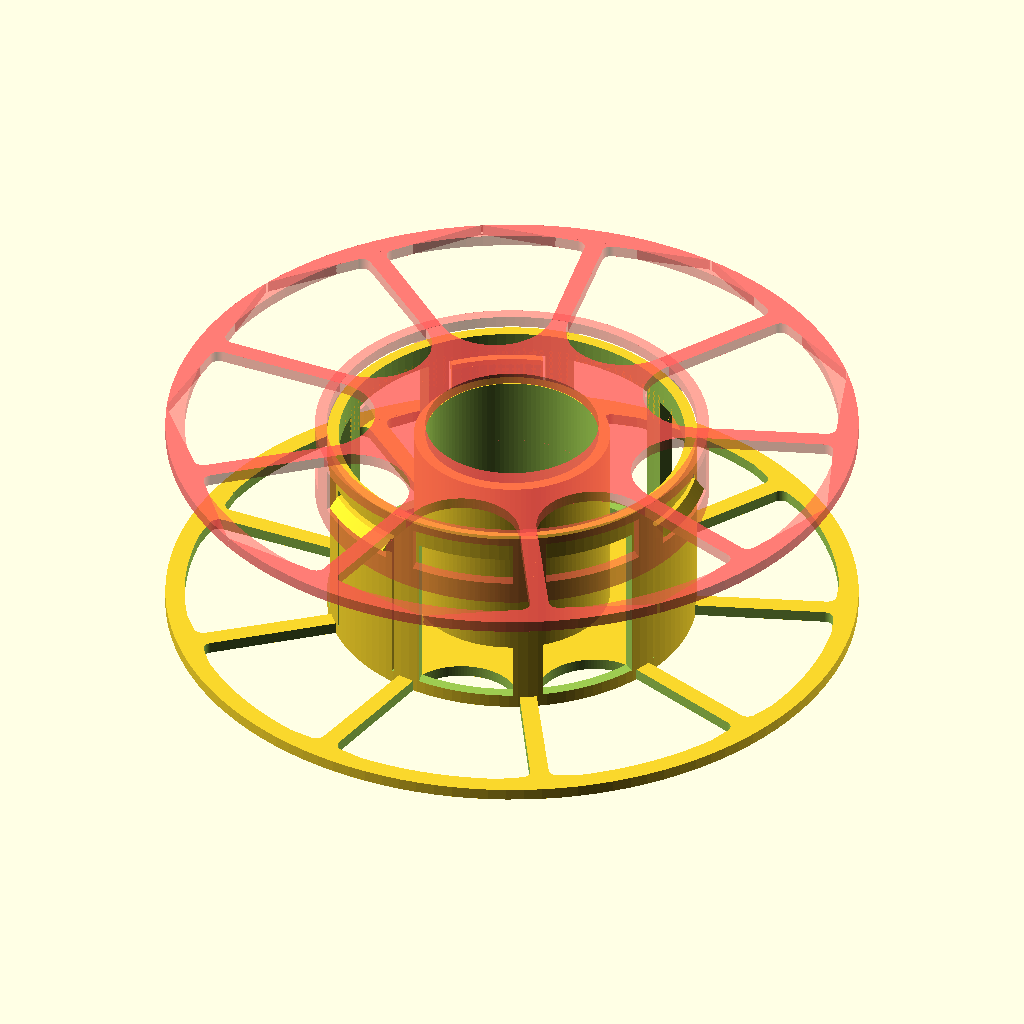
Cell 1: the model at its default parameters.
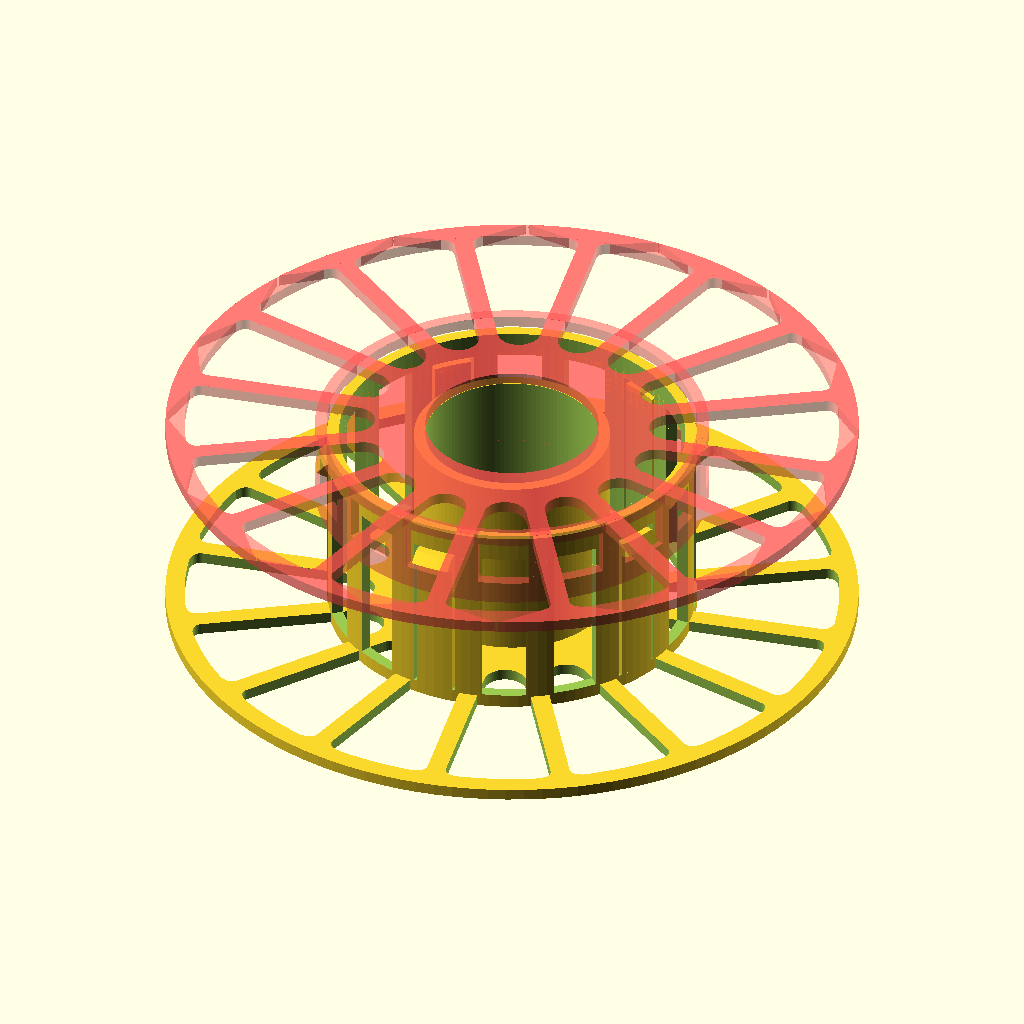
Cell 2: the same model with ns = 16.
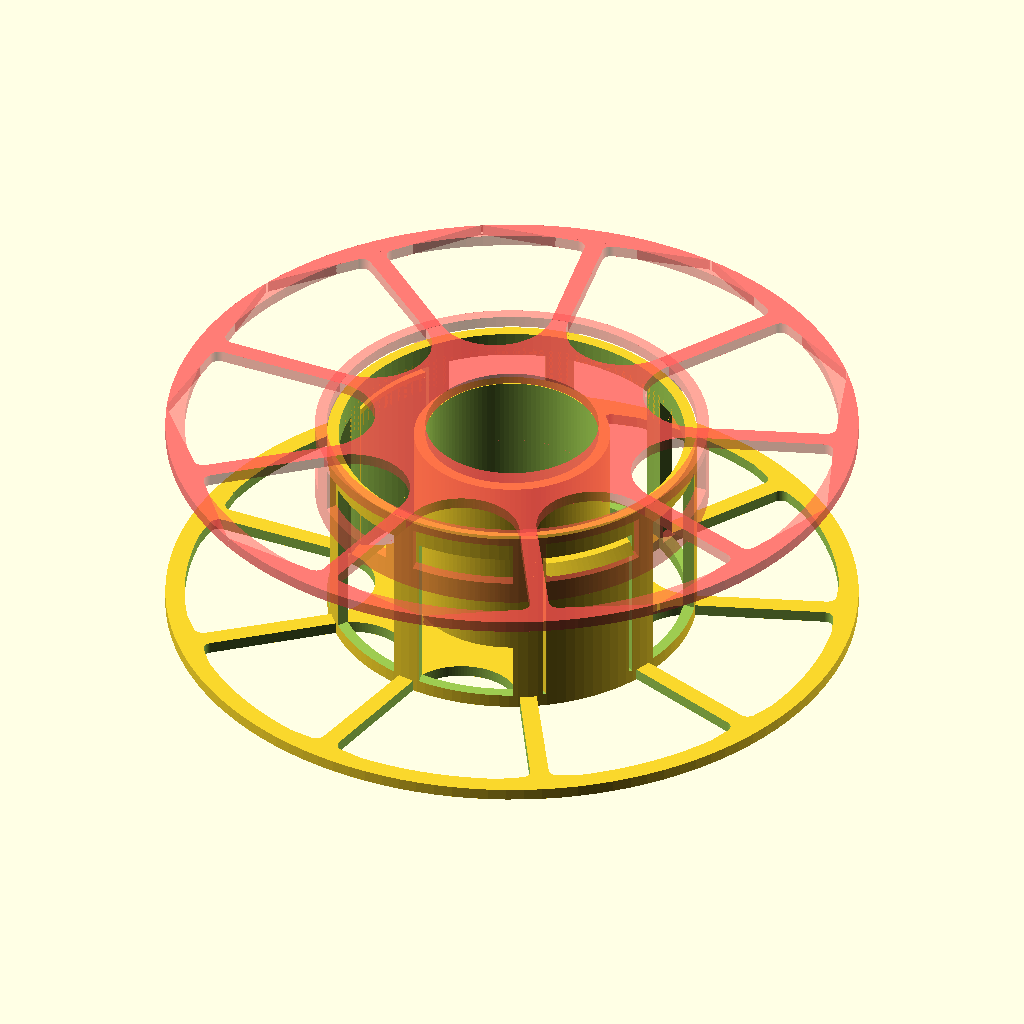
Cell 3: hn = 4 (everything else at default).
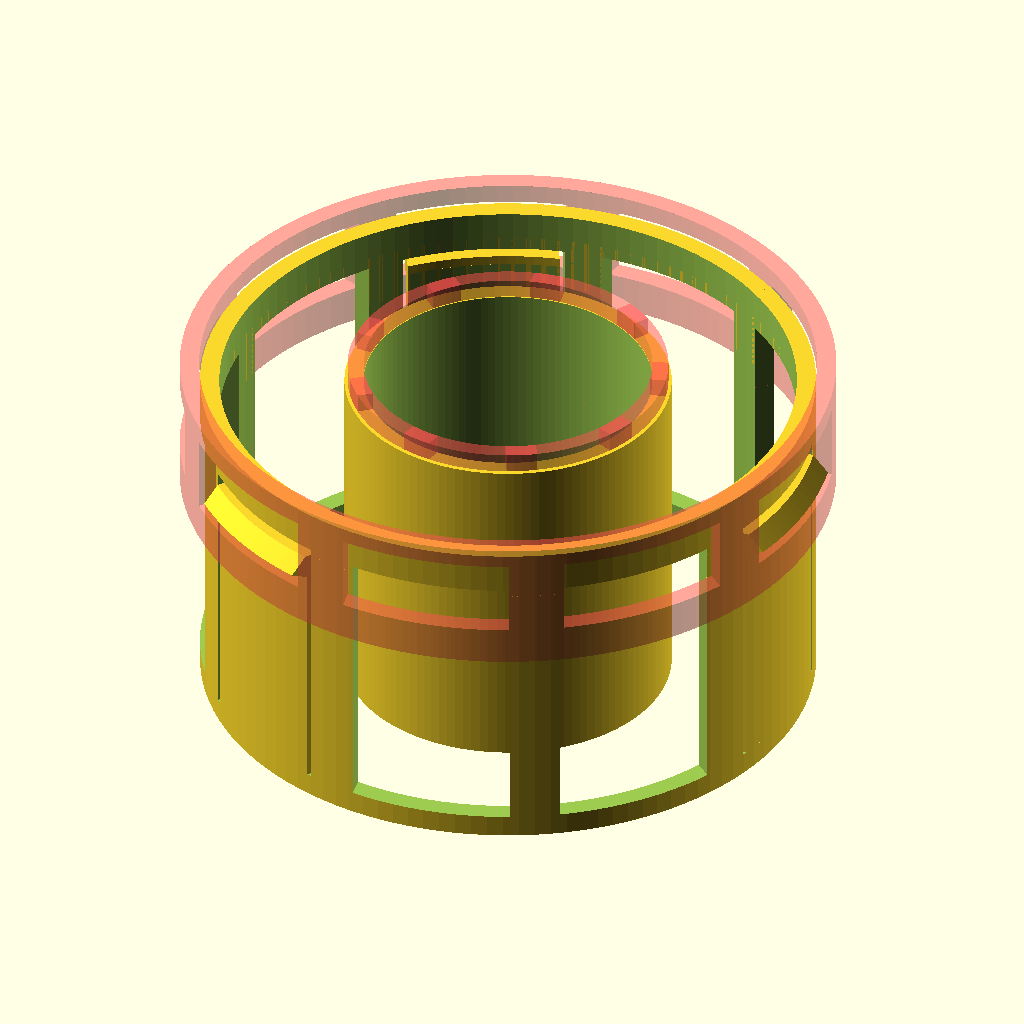
Cell 4 — do set to 50, the other parameters unchanged.
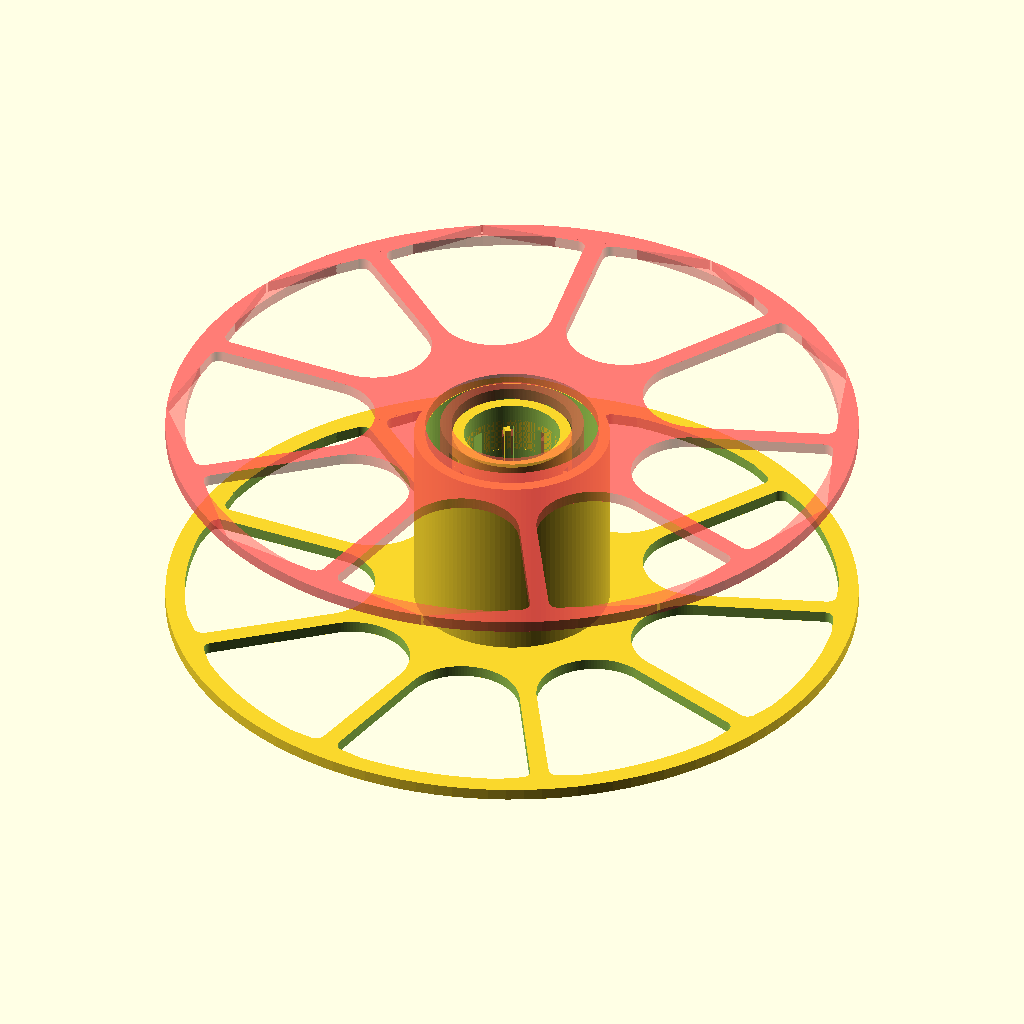
Cell 5: the same model with di = 25.
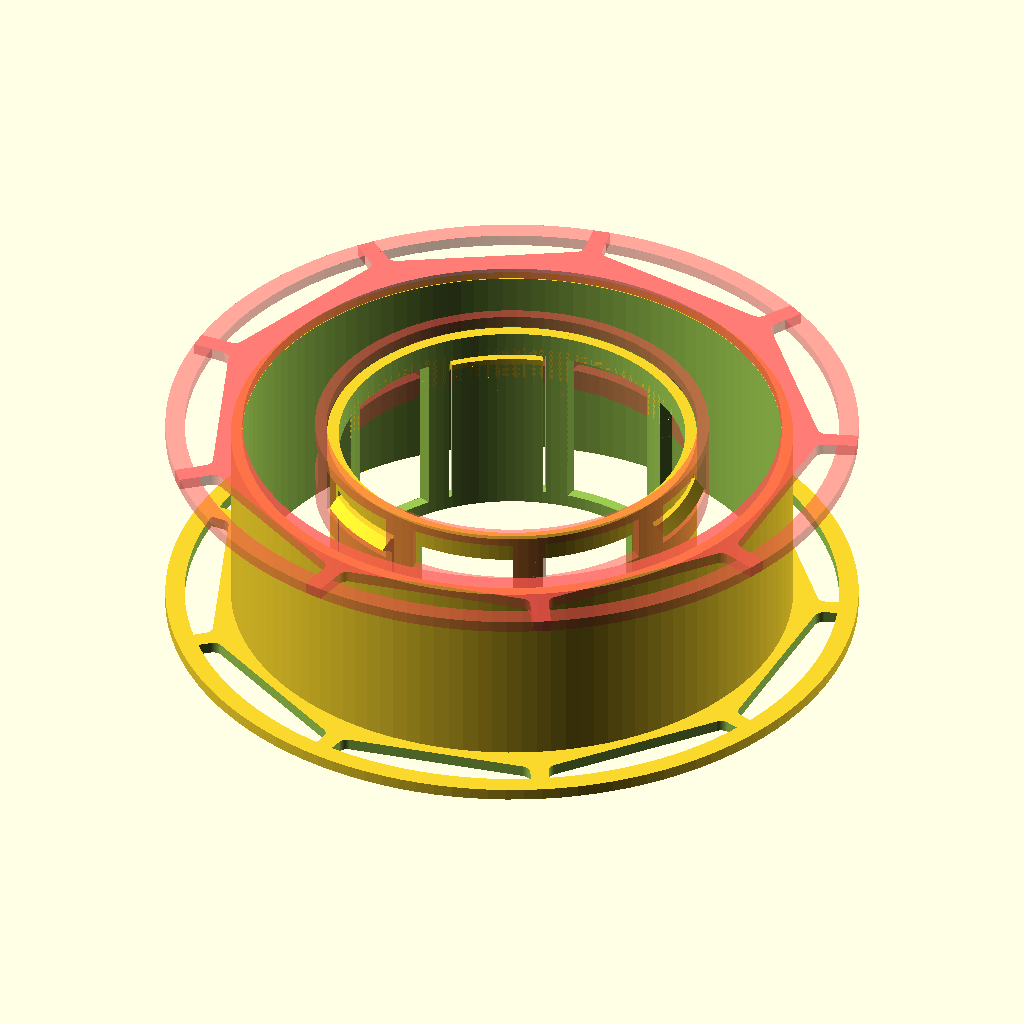
Cell 6: the same model with rs = 140.
The same orthographic view direction (rotation 55°, 0°, 25°; colour scheme Cornfield) for every cell, with the view re-fitted per cell, so scale and position can differ between cells.
OpenSCAD source file inputs/thingiverse/files/thing-423458/Configurable-Cable-or-Filament-Spool/CableSpool2.scad:
/////////////////Parameters
/* [Sizes] */
// number of sides
ns = 9; // [6:16]
// holder every n sizes
hn = 3; // [2:4]
// outer diameter
do	= 180; // [50:250]
// inner diameter should be smaller than half of outer diameter
di = 90; // [25:150]
// roll diameter inside, if 0 then no isnide roll and inner diameter =roll
rs = 45; // [0:140]
/* [Printer_Opts] */
// height of walls and spool
wh = 3; // [1:10]
// width of walls - outer and inside
ww = 5; // [2:10] 
// height of spool inside 
sh = 50; // [20:100]
// spacing to fit parts
fit= 0.15; 
/* [Global] */
// which spool parts to show
show = "b"; // [i:Inner spool,o:Outer spool,b:Both spools]
/* [Hidden] */

//////////////////Calculations

$fn=120;
ms = 0.05; 

or = do/2;
ir = di/2;

irs = (rs!=0)? rs/2 : ir;

aw = 360/ns;
aw2 = aw/2;
bw = (180-aw)/2;
bw2 = (180-aw2)/2;

//echo("aw:",aw," bw:",bw," aw2",aw2); 

g = irs+ww+wh+ww+fit;
a = sqrt(2*g * g - 2 * g * g * cos(aw2));
x = g*(ww-2*a)/(2*(a-g));
//echo("g:",g," a:",a," x:",x); 

go = or-ww-ww/2;

ao = a*go/g - ww;
as = sin(bw2)*ao;
ac = cos(bw2)*ao;

gi = ir+wh/2;
ai = sqrt(2*gi*gi - 2*gi*gi*cos(aw));
//echo("gi:",gi," ai:",ai," x:",x); 



module ring() {

	difference() {
		cylinder(h=wh,r=or,center=true);
		cylinder(h=wh+ms,r=irs,center=true);


		intersection() {
			for(i = [aw:aw:360+ms]) {
				rotate([0,0,i]) translate([g+x,0,0]) 
					hull() {
						cylinder(h=wh+ms,r=x,center=true);
						translate([go-g-x+ww,0,0]) 
							cylinder(h=wh+ms,r=ww/2,center=true);
						translate([go-g-x-ac,-as,0]) 
							cylinder(h=wh+ms,r=ww/2,center=true);
						translate([go-g-x-ac,as,0]) 
							cylinder(h=wh+ms,r=ww/2,center=true);
					}
			}
			cylinder(h=wh+ms+ms,r=or-ww,center=true);
		}
	}
}

module inner_ring() {

	ring();
	translate([0,0,sh/2]) {
		difference() {
			cylinder(h=sh+wh,r=ir+wh,center=true);
			cylinder(h=sh+wh+ms,r=ir,center=true);
			for(i = [aw:aw:360+ms]) {
				rotate([0,0,i]) 
					translate([gi,0,-wh/2]) difference() {
						cube([4*wh+ms, ai-ww-wh/2,sh+wh-ww-ww],center=true);
						if (i/aw/hn == floor(i/aw/hn)) {
							translate([0,0,-wh/2])
								cube([4*wh, ai-ww-wh,sh-ww-ww+ms],center=true);
						}
					}
			}
		}
		intersection() {
			rotate_extrude($fn=200) 
				polygon( points=[[ir,sh/2-4*wh],[ir+2*wh-fit,sh/2-3*wh],[ir,sh/2-wh]] );
			for(i = [aw:aw:360+ms]) {
				rotate([0,0,i]) 
					translate([gi,0,wh/2]) {
//						echo(i,aw,hn,i/aw/hn,floor(i/aw/hn));
						if (i/aw/hn == floor(i/aw/hn)) 
							translate([0,0,-wh/2])
								cube([wh*4, ai-ww-wh,sh-ww-ww-wh+ms],center=true);
						
				}
			}
		}
		if (rs!=0) translate([0,0,-sh/2]) 
			difference() {
				translate([0,0,sh/2]) 
					cylinder(h=sh+wh,r=rs/2+wh,center=true);
				translate([0,0,sh/2]) 
					cylinder(h=sh+wh+ms+ms,r=irs,center=true);
		}
	}
}

module outer_ring() {
	ring();

	translate([0,0,3*wh-ms]) {
		difference() {
			cylinder(h=7*wh,r=ir+wh+wh+fit,center=true);
			cylinder(h=7*wh+ms,r=ir+wh+fit,center=true);
			for(i = [aw:aw:360+ms]) {
				rotate([0,0,i]) 
					translate([ir+wh,0,-wh/2]) 
						cube([sin(aw)*gi+ms, ai-ww,4*wh],center=true);
					
			}
		}
	}
}

if(show=="i" || show=="b")
	inner_ring();

if (show=="o") 
	outer_ring();

if (show=="b") 
	translate([0,0,sh+wh+fit]) rotate([180,0,0]) #outer_ring();
Customizer parameters (derived from the source; name, type, default, range or options):
ns: number, default 9, range 6 to 16
hn: number, default 3, range 2 to 4
do: number, default 180, range 50 to 250
di: number, default 90, range 25 to 150
rs: number, default 45, range 0 to 140
wh: number, default 3, range 1 to 10
ww: number, default 5, range 2 to 10
sh: number, default 50, range 20 to 100
fit: number, default 0.15
show: string, default "b", options "i", "o", "b"
